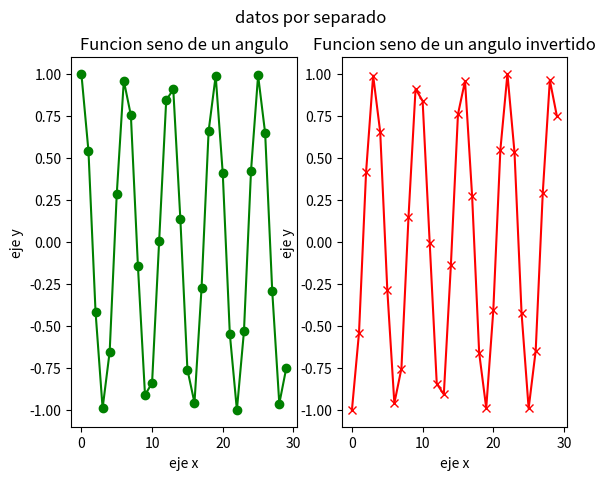

Write the Python code that produced this figure.
import matplotlib.pyplot  as plt
import numpy as np



ejex=[i for i in range(30)] #crear numeros del 0 al 29
ejey=np.cos(ejex)
ejey2= -ejey

fig,axs = plt.subplots(1,2)
fig.suptitle("datos por separado")
axs[0].plot(ejex,ejey,'g-o',label="Funcion seno de un angulo")
axs[0].set_title("Funcion seno de un angulo")
axs[0].set_xlabel("eje x")
axs[0].set_ylabel("eje y")
axs[1].plot(ejex,ejey2,'r-x',label="Funcion seno de un angulo invertido")
axs[1].set_title("Funcion seno de un angulo invertido")
axs[1].set_xlabel("eje x")
axs[1].set_ylabel("eje y")
plt.show()